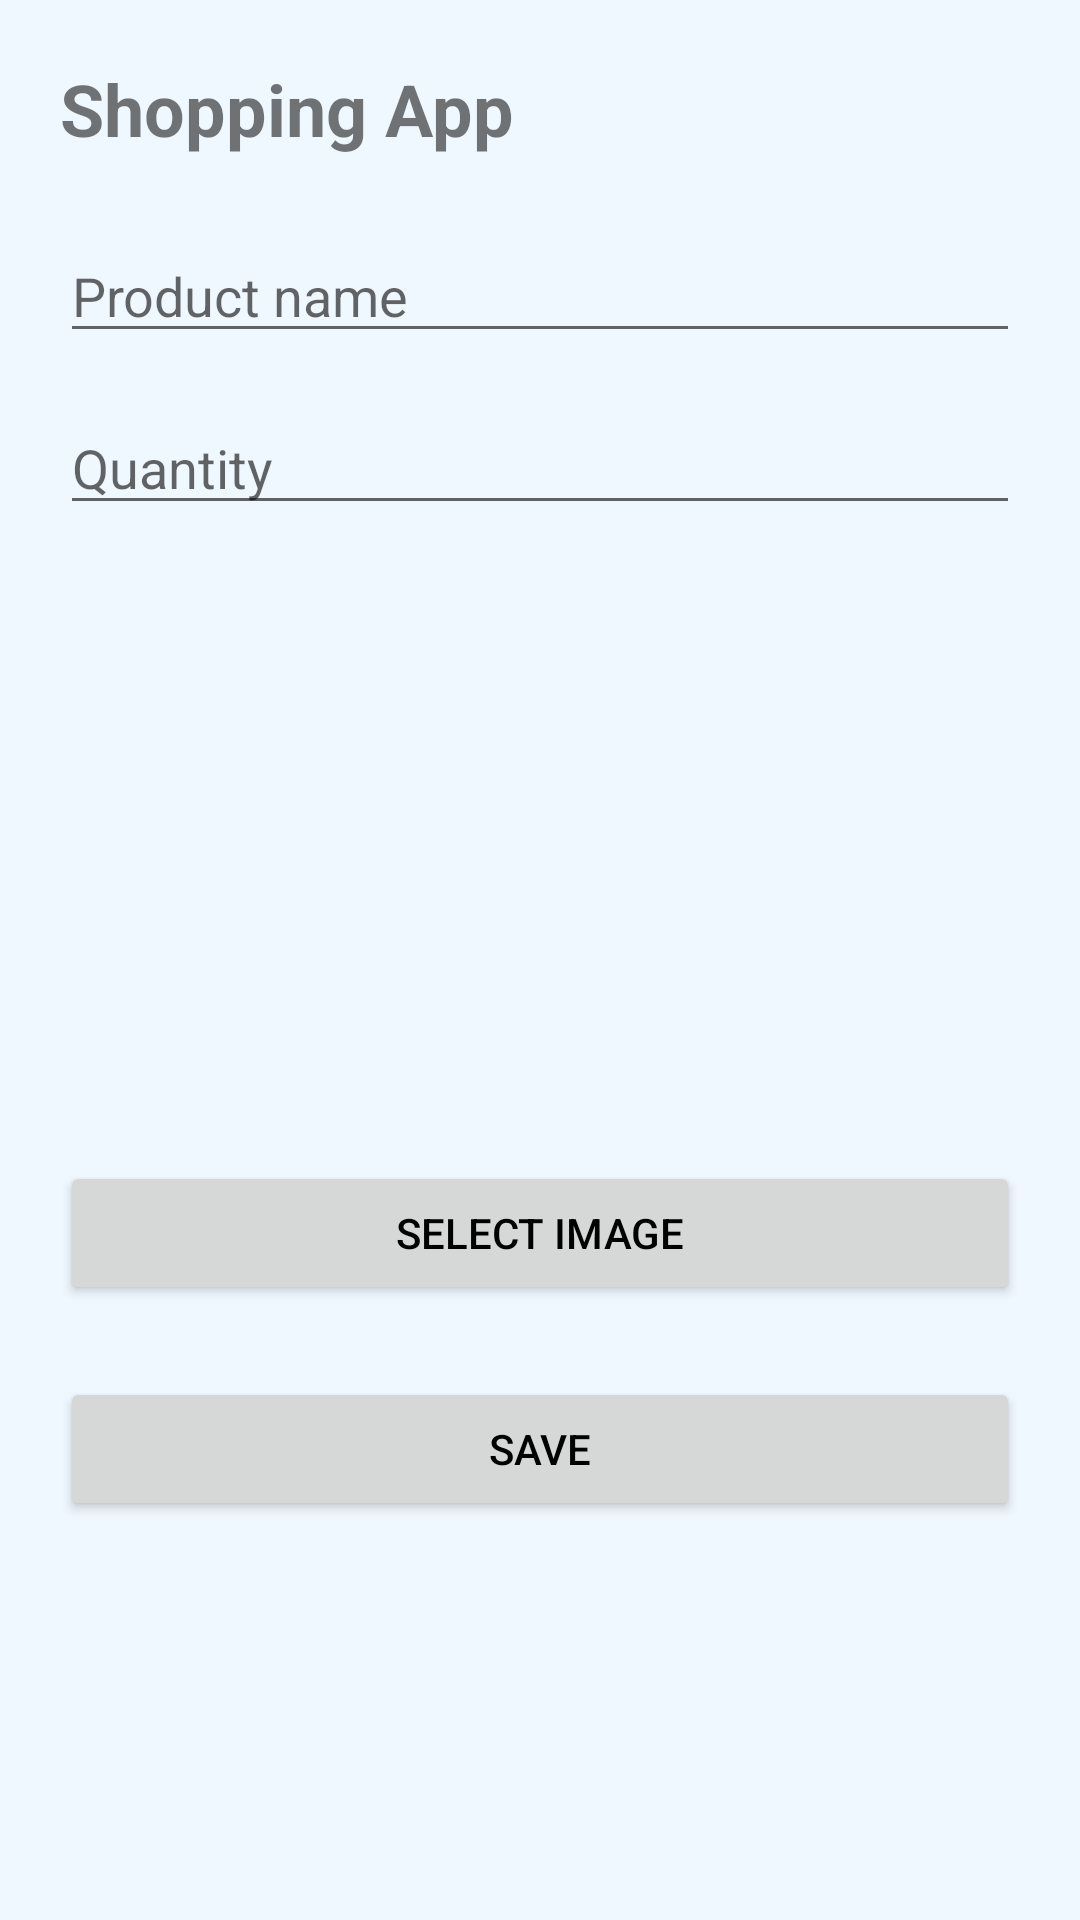

This screen was rendered from an Android layout file. Write that file and the resources it references.
<!-- AndroidManifest.xml: application theme Theme_AppMovilesCompras -->
<!-- res/layout/crear_lista.xml -->
<?xml version="1.0" encoding="utf-8"?>
<androidx.constraintlayout.widget.ConstraintLayout
    xmlns:android="http://schemas.android.com/apk/res/android"
    xmlns:app="http://schemas.android.com/apk/res-auto"
    android:layout_width="match_parent"
    android:layout_height="match_parent"
    android:padding="20dp">

    
    <TextView
        android:id="@+id/titulo"
        android:layout_width="wrap_content"
        android:layout_height="wrap_content"
        android:text="@string/app_name"
        android:textSize="24sp"
        android:textStyle="bold"
        app:layout_constraintTop_toTopOf="parent"
        app:layout_constraintStart_toStartOf="parent" />

    
    <EditText
        android:id="@+id/et_nombre_lista"
        android:layout_width="0dp"
        android:layout_height="wrap_content"
        android:layout_marginTop="24dp"
        android:hint="@string/hint_nombre_producto"
        app:layout_constraintTop_toBottomOf="@id/titulo"
        app:layout_constraintStart_toStartOf="parent"
        app:layout_constraintEnd_toEndOf="parent" />

    
    <EditText
        android:id="@+id/et_fecha_lista"
        android:layout_width="0dp"
        android:layout_height="wrap_content"
        android:layout_marginTop="16dp"
        android:hint="@string/hint_cantidad"
        app:layout_constraintTop_toBottomOf="@id/et_nombre_lista"
        app:layout_constraintStart_toStartOf="parent"
        app:layout_constraintEnd_toEndOf="parent" />

    <ImageView
        android:id="@+id/img_preview"
        android:layout_width="0dp"
        android:layout_height="180dp"
        android:layout_marginTop="16dp"
        android:scaleType="centerCrop"
        android:contentDescription="@string/seleccionar_imagen"
        app:layout_constraintTop_toBottomOf="@id/et_fecha_lista"
        app:layout_constraintStart_toStartOf="parent"
        app:layout_constraintEnd_toEndOf="parent" />

    
    <Button
        android:id="@+id/btn_elegir_imagen"
        android:layout_width="0dp"
        android:layout_height="wrap_content"
        android:layout_marginTop="16dp"
        android:text="@string/seleccionar_imagen"
        app:layout_constraintTop_toBottomOf="@id/img_preview"
        app:layout_constraintStart_toStartOf="parent"
        app:layout_constraintEnd_toEndOf="parent" />

    
    <Button
        android:id="@+id/btn_guardar"
        android:layout_width="0dp"
        android:layout_height="wrap_content"
        android:layout_marginTop="24dp"
        android:text="@string/boton_guardar"
        app:layout_constraintTop_toBottomOf="@id/btn_elegir_imagen"
        app:layout_constraintStart_toStartOf="parent"
        app:layout_constraintEnd_toEndOf="parent" />

</androidx.constraintlayout.widget.ConstraintLayout>
<!-- resources referenced by this layout -->
<resources>
  <string name="app_name">Shopping App</string>
  <string name="boton_guardar">Save</string>
  <string name="hint_cantidad">Quantity</string>
  <string name="hint_nombre_producto">Product name</string>
  <string name="seleccionar_imagen">Select Image</string>
  <style name="Theme_AppMovilesCompras" parent="Theme.MaterialComponents.DayNight.DarkActionBar">
          <item name="colorPrimary">#2196F3</item>
          <item name="colorPrimaryVariant">#1976D2</item>
          <item name="colorOnPrimary">#FFFFFF</item>
          
          <item name="colorSecondary">#2196F3</item>
          <item name="android:windowBackground">#F0F8FF</item>
          <item name="android:textColorPrimary">#000000</item>
      </style>
</resources>
